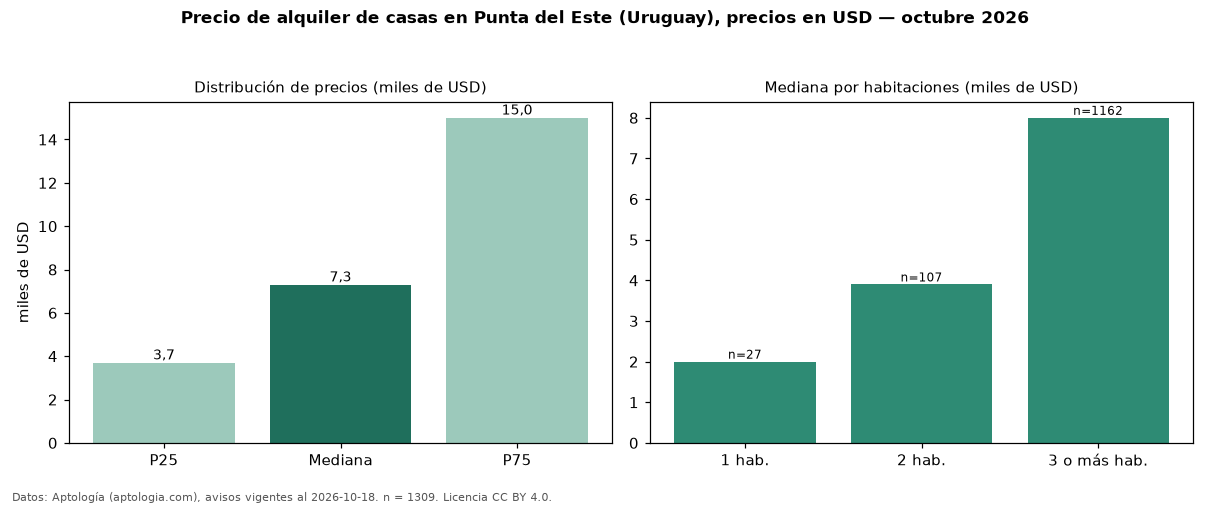

The table this chart was drawn from, first rows:
seccion, metrica, valor, moneda, n
precio, p25, 3700, USD, 1309
precio, mediana, 7300, USD, 1309
precio, p75, 15000, USD, 1309
precio, minimo, 750.0, USD, 1309
precio, maximo, 29900, USD, 1309
m2, mediana_precio_m2, 28.7, USD, 989
m2, area_mediana_m2, 230.0, m2, 989
admin, mediana_admin_mes, 400.0, USD, 15
banos, mediana_banos, 3.0, , 
parqueadero, pct_con_parqueadero, 100.0, %, 619
habitaciones, 1, 2000, USD, 27
habitaciones, 2, 3900, USD, 107
habitaciones, 3+, 8000, USD, 1162
fuente, fecha_datos, 2026-10-18, , 
fuente, atribucion, https://www.aptologia.com/uy/alquiler/pu…, , 
fuente, licencia, CC BY 4.0, , 
